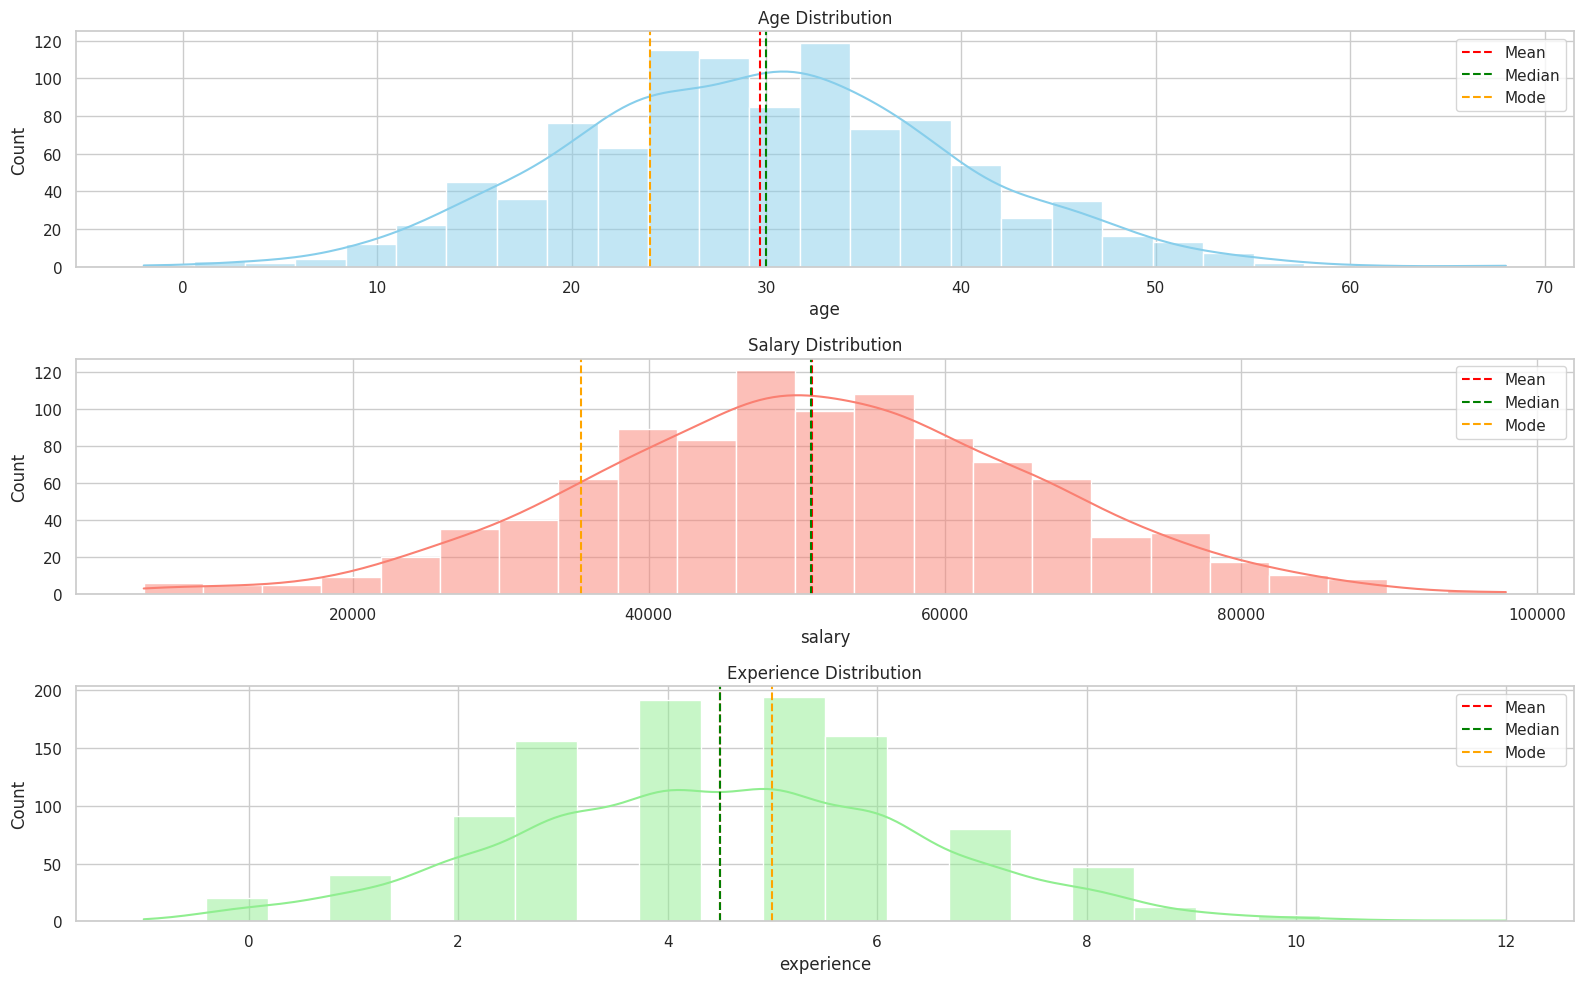

Source code (Python):
import numpy as np
import pandas as pd
import seaborn as sns
import matplotlib.pyplot as plt
from scipy import stats

np.random.seed(42)
data = {
    'age': np.random.normal(loc=30, scale=10, size=1000).astype(int),
    'salary': np.random.normal(loc=50000, scale=15000, size=1000).astype(int),
    'experience': np.random.normal(loc=5, scale=2, size=1000).astype(int)
}
df = pd.DataFrame(data)

mean_values = df.mean()
median_values = df.median()
mode_values = df.mode().iloc[0]

print("Mean:\n", mean_values)
print("\nMedian:\n", median_values)
print("\nMode:\n", mode_values)

sns.set(style="whitegrid")
plt.figure(figsize=(16, 10))

plt.subplot(3, 1, 1)
sns.histplot(df['age'], kde=True, color='skyblue')
plt.axvline(mean_values['age'], color='red', linestyle='--', label='Mean')
plt.axvline(median_values['age'], color='green', linestyle='--', label='Median')
plt.axvline(mode_values['age'], color='orange', linestyle='--', label='Mode')
plt.title('Age Distribution')
plt.legend()

plt.subplot(3, 1, 2)
sns.histplot(df['salary'], kde=True, color='salmon')
plt.axvline(mean_values['salary'], color='red', linestyle='--', label='Mean')
plt.axvline(median_values['salary'], color='green', linestyle='--', label='Median')
plt.axvline(mode_values['salary'], color='orange', linestyle='--', label='Mode')
plt.title('Salary Distribution')
plt.legend()

plt.subplot(3, 1, 3)
sns.histplot(df['experience'], kde=True, color='lightgreen')
plt.axvline(mean_values['experience'], color='red', linestyle='--', label='Mean')
plt.axvline(median_values['experience'], color='green', linestyle='--', label='Median')
plt.axvline(mode_values['experience'], color='orange', linestyle='--', label='Mode')
plt.title('Experience Distribution')
plt.legend()

plt.tight_layout()
plt.show()
